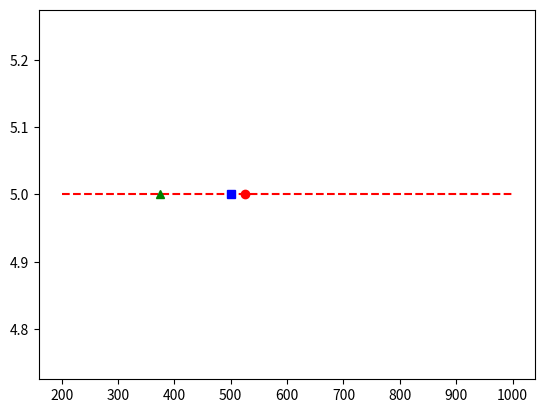

Reproduce this figure in Python.
import statistics
import matplotlib.pyplot as plt
estimates=[1000,200,240,700,529,379,282,900,500]
y=[]
estimates.sort()
tv=int(0.1*(len(estimates)))
estimates=estimates[tv:]
estimates=estimates[:len(estimates)-tv]
for i in range(len(estimates)):
    y.append(5)
plt.plot(estimates,y,'r--')
plt.plot([statistics.mean(estimates)],[5],'ro')
plt.plot([statistics.median(estimates)],[5],'bs')
plt.plot([375],[5],'g^')